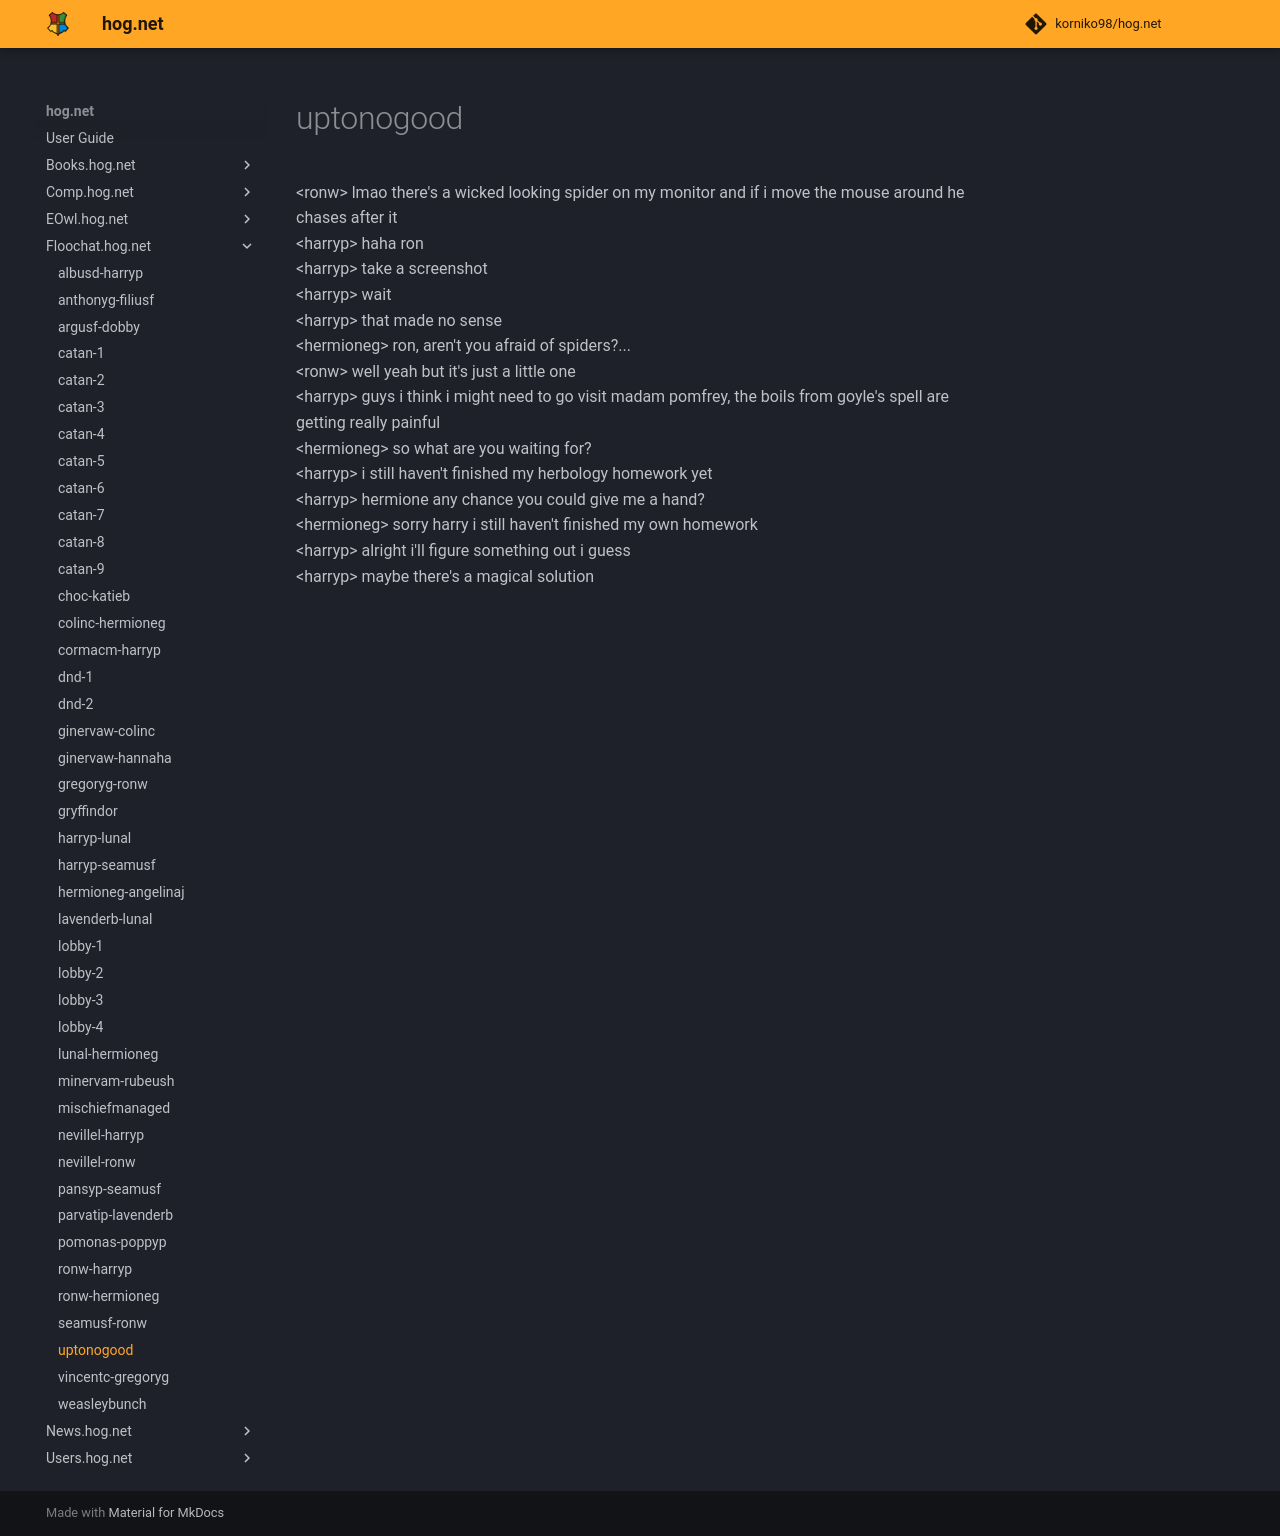

repository: korniko98/hog.net · page: Floochat.hog.net/uptonogood/index.html · generator: mkdocs

# uptonogood  
<ronw\> lmao there's a wicked looking spider on my monitor and if i move the mouse around he chases after it  
<harryp\> haha ron  
<harryp\> take a screenshot  
<harryp\> wait  
<harryp\> that made no sense  
<hermioneg\> ron, aren't you afraid of spiders?...  
<ronw\> well yeah but it's just a little one  
<harryp\> guys i think i might need to go visit madam pomfrey, the boils from goyle's spell are getting really painful  
<hermioneg\> so what are you waiting for?  
<harryp\> i still haven't finished my herbology homework yet  
<harryp\> hermione any chance you could give me a hand?  
<hermioneg\> sorry harry i still haven't finished my own homework  
<harryp\> alright i'll figure something out i guess  
<harryp\> maybe there's a magical solution  
  

<meta name="robots" content="noindex, noarchive, nofollow">
